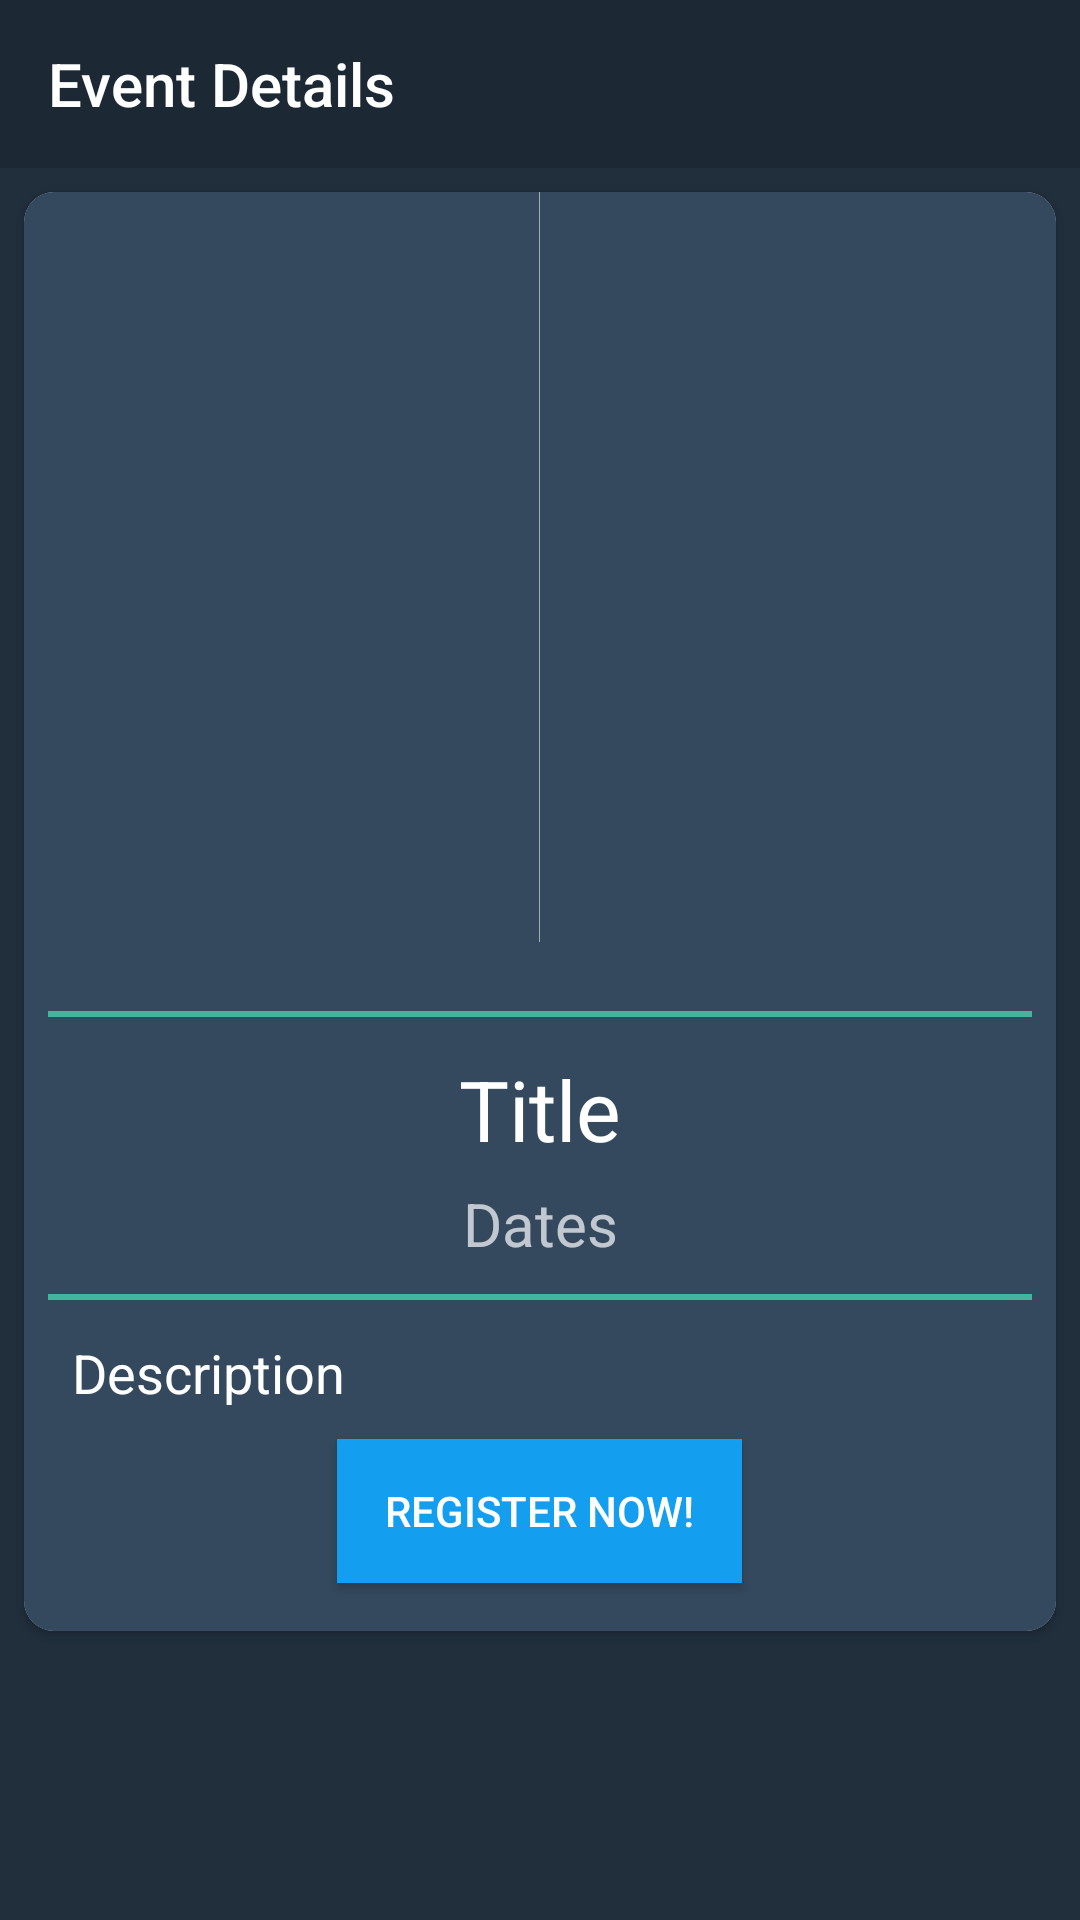

Here is an Android app screen rendered from its layout file. Give the layout XML and the strings, colors and styles it references.
<!-- AndroidManifest.xml: application theme AppTheme -->
<!-- res/layout/activity_events_details.xml -->
<?xml version="1.0" encoding="utf-8"?>
<LinearLayout xmlns:android="http://schemas.android.com/apk/res/android"
    xmlns:app="http://schemas.android.com/apk/res-auto"
    xmlns:tools="http://schemas.android.com/tools"
    android:layout_width="match_parent"
    android:layout_height="match_parent"
    android:background="@color/colorBackground"
    android:orientation="vertical"
    tools:context=".Events.EventsDetails">

    <android.support.v7.widget.Toolbar
        android:layout_width="match_parent"
        android:layout_height="wrap_content"
        android:id="@+id/event_details_toolbar"
        android:background="@color/colorPrimary"
        app:title="Event Details"
        app:layout_constraintTop_toTopOf="parent"
        app:titleTextColor="#fff" />

    <android.support.v7.widget.CardView
        xmlns:android="http://schemas.android.com/apk/res/android"
        xmlns:tools="http://schemas.android.com/tools"
        android:layout_width="match_parent"
        android:layout_height="wrap_content"
        android:layout_marginTop="8dp"
        android:layout_marginStart="8dp"
        android:layout_marginEnd="8dp"
        app:cardCornerRadius="10dp"
        tools:ignore="ContentDescription">


    <ScrollView
        android:layout_width="match_parent"
        android:layout_height="match_parent">

            <LinearLayout
            android:layout_width="match_parent"
            android:layout_height="wrap_content"
            android:orientation="vertical"
            android:background="@color/colorHomeCard">

                <ImageView
                    android:id="@+id/event_image"
                    android:layout_width="wrap_content"
                    android:layout_height="250dp"
                    android:layout_marginBottom="15dp"
                    android:layout_gravity="center"
                    android:scaleType="fitXY"
                    app:srcCompat="@android:color/darker_gray"/>

                <View
                    android:id="@+id/View_1"
                    android:layout_width="match_parent"
                    android:layout_height="2dp"
                    android:layout_margin="8dp"
                    android:layout_marginTop="8dp"
                    android:layout_marginBottom="8dp"
                    android:background="@color/colorHomeText"
                    tools:layout_editor_absoluteX="8dp" />

                <TextView
                    android:id="@+id/event_title"
                    android:layout_width="match_parent"
                    android:layout_height="wrap_content"
                    android:layout_marginStart="16dp"
                    android:layout_marginTop="4dp"
                    android:layout_marginEnd="16dp"
                    android:layout_marginBottom="2dp"
                    android:text="Title"
                    android:gravity="center"
                    android:textAppearance="@style/TextAppearance.AppCompat.Headline"
                    android:textColor="@color/colorPrimaryTextDefaultMaterialDark"
                    android:textSize="28sp"/>

                <TextView
                    android:id="@+id/event_dates"
                    android:layout_width="match_parent"
                    android:layout_height="wrap_content"
                    android:layout_marginStart="16dp"
                    android:layout_marginTop="4dp"
                    android:layout_marginEnd="16dp"
                    android:layout_marginBottom="2dp"
                    android:text="Dates"
                    android:gravity="center"
                    android:textAppearance="@style/TextAppearance.AppCompat.Headline"
                    android:textColor="@color/colorSecondaryTextDefaultMaterialDark"
                    android:textSize="20sp"/>

                <View
                    android:id="@+id/View_2"
                    android:layout_width="match_parent"
                    android:layout_height="2dp"
                    android:layout_margin="8dp"
                    android:layout_marginTop="8dp"
                    android:layout_marginBottom="8dp"
                    android:background="@color/colorHomeText"
                    tools:layout_editor_absoluteX="8dp" />

                <TextView
                    android:id="@+id/event_description"
                    android:layout_width="match_parent"
                    android:layout_height="wrap_content"
                    android:layout_marginStart="16dp"
                    android:layout_marginTop="4dp"
                    android:layout_marginEnd="16dp"
                    android:layout_marginBottom="2dp"
                    android:text="Description"
                    android:gravity="left"
                    android:textAppearance="@style/TextAppearance.AppCompat.Headline"
                    android:textColor="@color/colorPrimaryTextDefaultMaterialDark"
                    android:textSize="18sp"/>

                <android.support.v7.widget.AppCompatButton
                    android:id="@+id/button_register"
                    android:layout_width="135dp"
                    android:layout_height="wrap_content"
                    android:layout_marginTop="8dp"
                    android:layout_marginBottom="16dp"
                    android:background="@color/colorAccent"
                    android:minWidth="0dp"
                    android:paddingStart="8dp"
                    android:paddingEnd="8dp"
                    android:layout_gravity="center"
                    android:text="Register Now!"
                    android:textColor="#FFF" />

            </LinearLayout>

    </ScrollView>

    </android.support.v7.widget.CardView>

</LinearLayout>
<!-- resources referenced by this layout -->
<resources>
  <color name="colorAccent">#149EF0</color>
  <color name="colorBackground"> #212F3D </color>
  <color name="colorHomeCard">#34495E</color>
  <color name="colorHomeText">#45B39D</color>
  <color name="colorPrimary">#1C2833</color>
  <color name="colorPrimaryTextDefaultMaterialDark">#FFFFFFFF</color>
  <color name="colorSecondaryTextDefaultMaterialDark">#B3FFFFFF</color>
  <style name="AppTheme" parent="Theme.AppCompat.Light.DarkActionBar">
          
          <item name="colorPrimary">@color/colorPrimary</item>
          <item name="colorPrimaryDark">@color/colorPrimaryDark</item>
          <item name="colorAccent">@color/colorAccent</item>
          <item name="colorControlNormal">#515A5A</item>
          <item name="colorControlActivated">@color/colorAccent</item>
          <item name="colorControlHighlight">@color/colorAccent</item>
          <item name="windowActionBar">false</item>
          <item name="windowNoTitle">true</item>
      </style>
  <color name="colorPrimaryDark">#17202A</color>
</resources>
